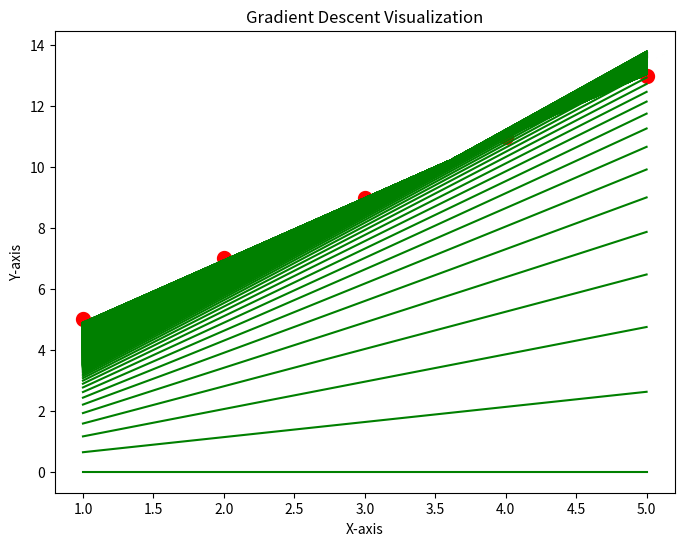

Write the Python code that produced this figure.
"""
Gradient Descent and Cost Function
"""


import numpy as np
import matplotlib.pyplot as plt



def gradient_descent(x, y):

    m_curr = b_curr = 0
    iteration = 1000
    n = len(x)
    learning_rate = 0.008
    plt.figure(figsize=(8, 6))
    plt.scatter(x, y, color="red", marker="o", linewidths=5)
    for i in range(iteration):
        yp = x * m_curr + b_curr
        plt.plot(x,yp,color='green')
        cost = (1/n) * sum([val**2 for val in (y - yp)])
        md = -(2/n) * sum(x * (y - yp))
        bd = -(2/n) * sum(y - yp)
        m_curr = m_curr - learning_rate * md
        b_curr = b_curr - learning_rate * bd
        print ("m {}, b {}, cost {} iteration {}".format(m_curr, b_curr, cost, i))

    plt.xlabel("X-axis")
    plt.ylabel("Y-axis")
    plt.title("Gradient Descent Visualization")
    plt.savefig("gradient_descent.jpg")


x = np.array([1,2,3,4,5])
y = np.array([5,7,9,11,13])


gradient_descent(x, y)



print("ML Model Run...")